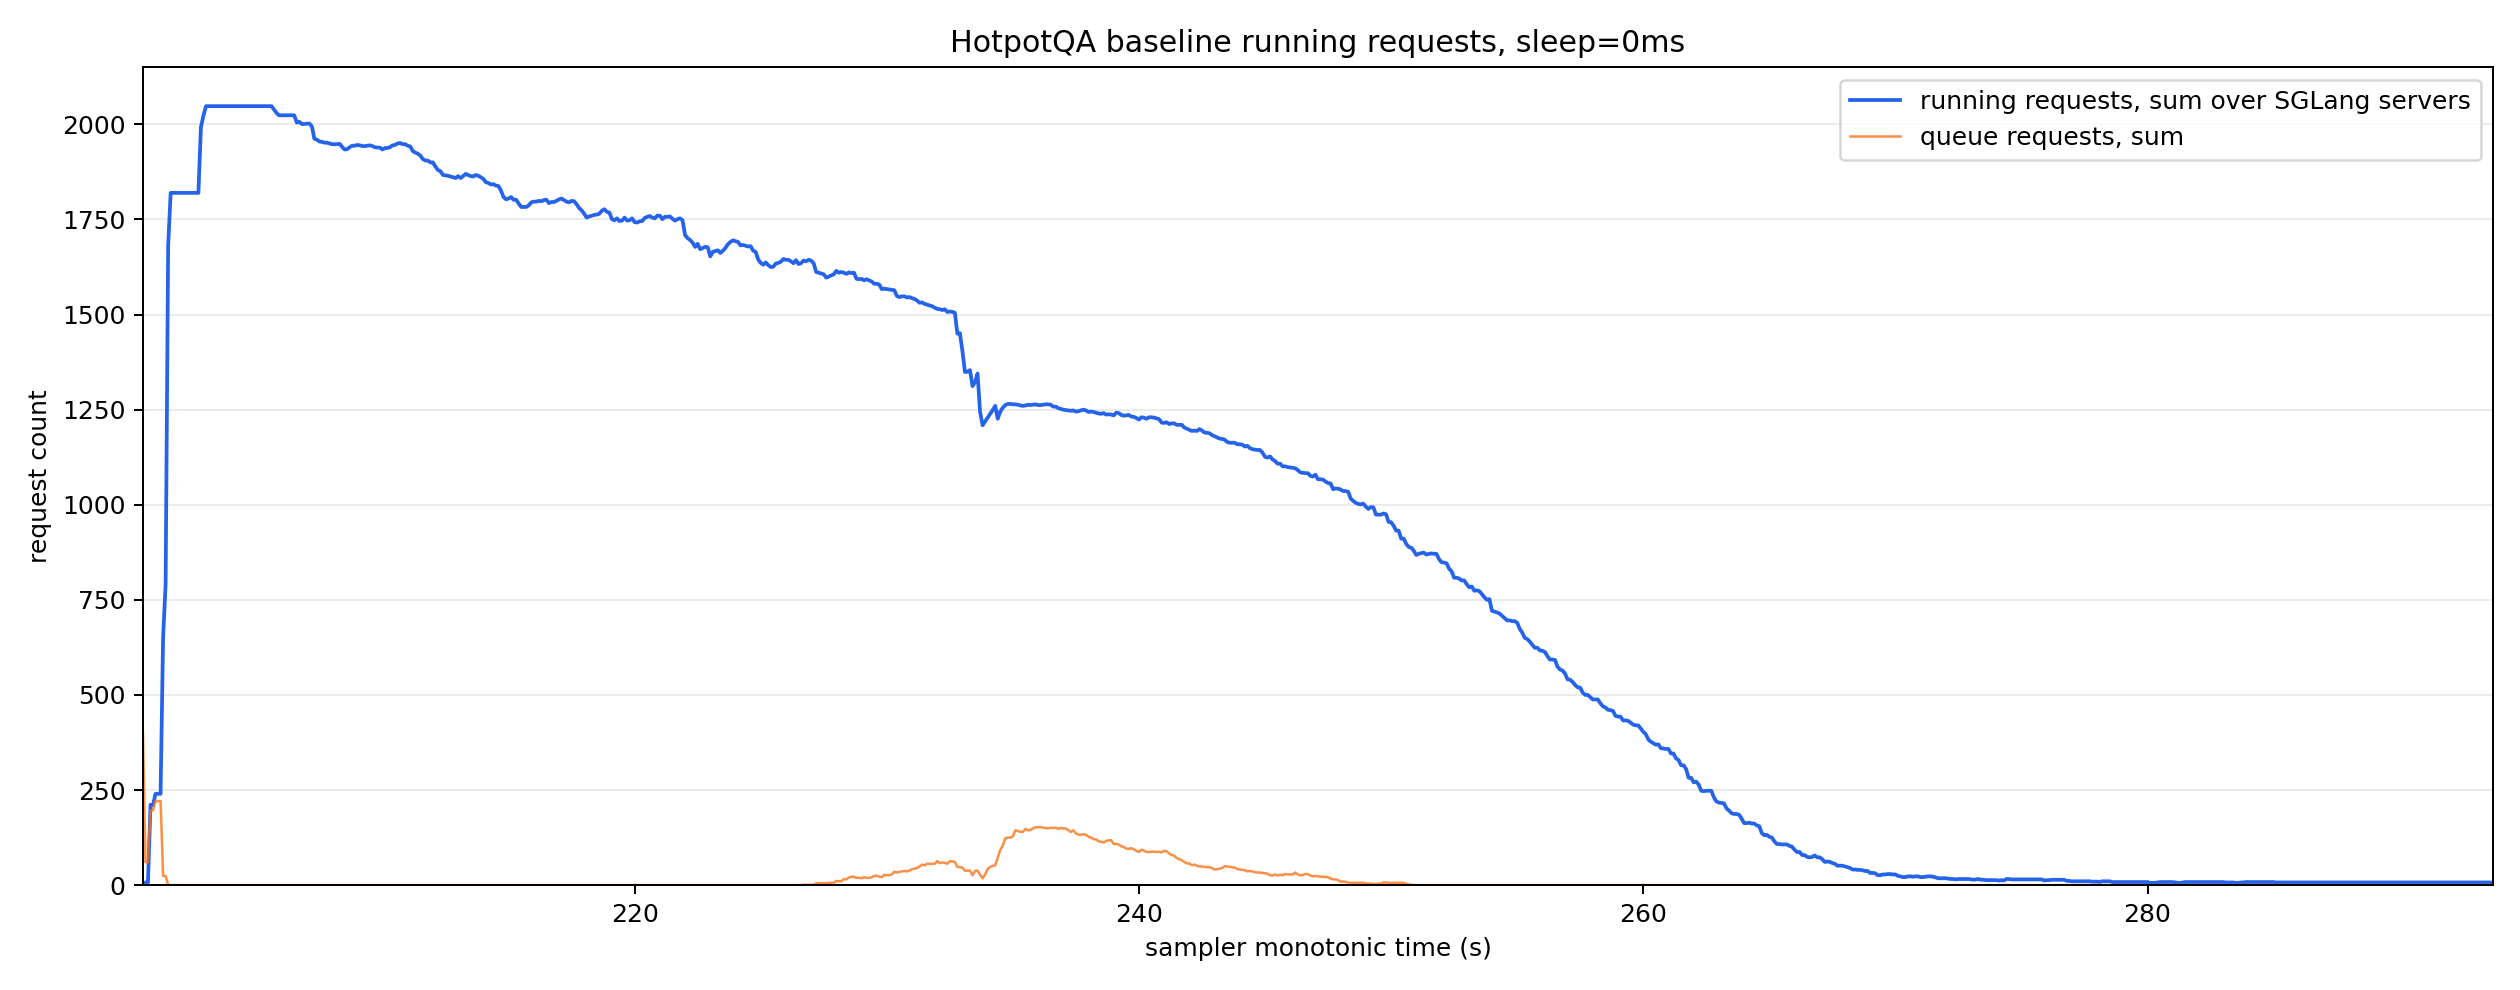

The data file committed next to this chart (first rows):
monotonic_s, running_reqs_sum, queue_reqs_sum, gen_throughput_sum, decode_sum_seq_lens_sum, num_servers_sampled
200.5, 1.0, 405.0, 0.0, 0.0, 8
200.6, 7.0, 60.0, 0.0, 0.0, 8
200.7, 7.0, 60.0, 0.0, 0.0, 8
200.8, 211.0, 197.0, 0.0, 0.0, 8
200.9, 211.0, 197.0, 0.0, 0.0, 8
201.0, 240.0, 221.0, 0.0, 0.0, 8
201.1, 240.0, 221.0, 0.0, 0.0, 8
201.2, 240.0, 221.0, 0.0, 0.0, 8
201.3, 651.0, 24.0, 0.0, 0.0, 8
201.4, 791.0, 24.0, 0.0, 0.0, 8
201.5, 1680, 0.0, 0.0, 0.0, 8
201.6, 1820, 0.0, 0.0, 0.0, 8
201.7, 1820, 0.0, 0.0, 0.0, 8
201.8, 1820, 0.0, 0.0, 0.0, 8
201.9, 1820, 0.0, 0.0, 0.0, 8
202.0, 1820, 0.0, 0.0, 0.0, 8
202.1, 1820, 0.0, 0.0, 0.0, 8
202.2, 1820, 0.0, 0.0, 0.0, 8
202.3, 1820, 0.0, 0.0, 0.0, 8
202.4, 1820, 0.0, 0.0, 0.0, 8
202.5, 1820, 0.0, 0.0, 0.0, 8
202.6, 1820, 0.0, 0.0, 0.0, 8
202.7, 1820, 0.0, 0.0, 0.0, 8
202.8, 1993, 0.0, 2106, 494977, 8
202.9, 2023, 0.0, 2447, 577471, 8
203.0, 2048, 0.0, 2798, 659984, 8
203.1, 2048, 0.0, 2798, 659984, 8
203.2, 2048, 0.0, 2798, 659984, 8
203.3, 2048, 0.0, 2798, 659984, 8
203.4, 2048, 0.0, 2798, 659984, 8
203.5, 2048, 0.0, 2798, 659984, 8
203.6, 2048, 0.0, 2798, 659984, 8
203.7, 2048, 0.0, 2798, 659984, 8
203.8, 2048, 0.0, 2798, 659984, 8
203.9, 2048, 0.0, 2798, 659984, 8
204.0, 2048, 0.0, 2798, 659984, 8
204.1, 2048, 0.0, 2798, 659984, 8
204.2, 2048, 0.0, 16390, 680464, 8
204.3, 2048, 0.0, 50111, 731664, 8
204.4, 2048, 0.0, 56907, 741904, 8
204.5, 2048, 0.0, 56907, 741904, 8
204.6, 2048, 0.0, 56907, 741904, 8
204.7, 2048, 0.0, 56907, 741904, 8
204.8, 2048, 0.0, 56907, 741904, 8
204.9, 2048, 0.0, 56907, 741904, 8
205.0, 2048, 0.0, 56907, 741904, 8
205.1, 2048, 0.0, 56907, 741904, 8
205.2, 2048, 0.0, 56907, 741904, 8
205.3, 2048, 0.0, 56907, 741904, 8
205.4, 2048, 0.0, 56907, 741904, 8
205.5, 2048, 0.0, 56907, 741904, 8
205.6, 2048, 0.0, 56907, 741904, 8
205.7, 2039, 0.0, 56051, 769054, 8
205.8, 2030, 0.0, 54950, 806450, 8
205.9, 2024, 0.0, 54656, 815104, 8
206.0, 2024, 0.0, 54656, 815104, 8
206.1, 2024, 0.0, 54656, 815104, 8
206.2, 2024, 0.0, 54656, 815104, 8
206.3, 2024, 0.0, 54656, 815104, 8
206.4, 2024, 0.0, 54656, 815104, 8
... 873 more rows
